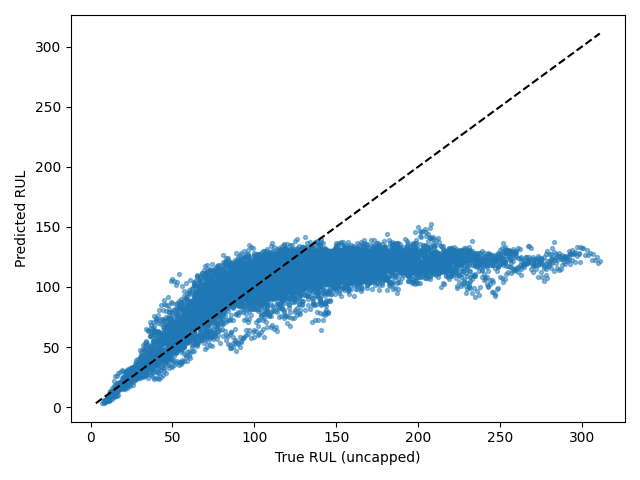

Data behind this chart, as committed beside it:
Dataset, Split, SourceSplit, unit_nr, start_cycle, end_cycle, RUL_original, RUL_capped, regime, regime_transition_count, is_padded, padding_cycles, observed_cycles, Model, Seed, Experiment, RUL_true, RUL_pred, AbsoluteError
FD001, test_windows, test, 1, 1, 30, 113, 113, 0, 0, False, 0, 30, tcn, 3, baseline, 113, 112.6, 0.4086
FD001, test_windows, test, 1, 2, 31, 112, 112, 0, 0, False, 0, 30, tcn, 3, baseline, 112, 106.4, 5.632
FD001, test_windows, test, 2, 1, 30, 117, 117, 0, 0, False, 0, 30, tcn, 3, baseline, 117, 113.5, 3.499
FD001, test_windows, test, 2, 2, 31, 116, 116, 0, 0, False, 0, 30, tcn, 3, baseline, 116, 111.5, 4.472
FD001, test_windows, test, 2, 3, 32, 115, 115, 0, 0, False, 0, 30, tcn, 3, baseline, 115, 106.6, 8.366
FD001, test_windows, test, 2, 4, 33, 114, 114, 0, 0, False, 0, 30, tcn, 3, baseline, 114, 110.3, 3.748
FD001, test_windows, test, 2, 5, 34, 113, 113, 0, 0, False, 0, 30, tcn, 3, baseline, 113, 115.6, 2.599
FD001, test_windows, test, 2, 6, 35, 112, 112, 0, 0, False, 0, 30, tcn, 3, baseline, 112, 116.1, 4.066
FD001, test_windows, test, 2, 7, 36, 111, 111, 0, 0, False, 0, 30, tcn, 3, baseline, 111, 119, 7.957
FD001, test_windows, test, 2, 8, 37, 110, 110, 0, 0, False, 0, 30, tcn, 3, baseline, 110, 123.7, 13.74
FD001, test_windows, test, 2, 9, 38, 109, 109, 0, 0, False, 0, 30, tcn, 3, baseline, 109, 120.6, 11.6
FD001, test_windows, test, 2, 10, 39, 108, 108, 0, 0, False, 0, 30, tcn, 3, baseline, 108, 119.1, 11.12
FD001, test_windows, test, 2, 11, 40, 107, 107, 0, 0, False, 0, 30, tcn, 3, baseline, 107, 118.5, 11.52
FD001, test_windows, test, 2, 12, 41, 106, 106, 0, 0, False, 0, 30, tcn, 3, baseline, 106, 117.4, 11.35
FD001, test_windows, test, 2, 13, 42, 105, 105, 0, 0, False, 0, 30, tcn, 3, baseline, 105, 115, 10.02
FD001, test_windows, test, 2, 14, 43, 104, 104, 0, 0, False, 0, 30, tcn, 3, baseline, 104, 110.9, 6.856
FD001, test_windows, test, 2, 15, 44, 103, 103, 0, 0, False, 0, 30, tcn, 3, baseline, 103, 109.1, 6.073
FD001, test_windows, test, 2, 16, 45, 102, 102, 0, 0, False, 0, 30, tcn, 3, baseline, 102, 113.1, 11.09
FD001, test_windows, test, 2, 17, 46, 101, 101, 0, 0, False, 0, 30, tcn, 3, baseline, 101, 109.1, 8.076
FD001, test_windows, test, 2, 18, 47, 100, 100, 0, 0, False, 0, 30, tcn, 3, baseline, 100, 126, 26.02
FD001, test_windows, test, 2, 19, 48, 99, 99, 0, 0, False, 0, 30, tcn, 3, baseline, 99, 121.7, 22.68
FD001, test_windows, test, 2, 20, 49, 98, 98, 0, 0, False, 0, 30, tcn, 3, baseline, 98, 120.4, 22.44
FD001, test_windows, test, 3, 1, 30, 165, 125, 0, 0, False, 0, 30, tcn, 3, baseline, 165, 98.72, 66.28
FD001, test_windows, test, 3, 2, 31, 164, 125, 0, 0, False, 0, 30, tcn, 3, baseline, 164, 102.6, 61.35
FD001, test_windows, test, 3, 3, 32, 163, 125, 0, 0, False, 0, 30, tcn, 3, baseline, 163, 105, 57.99
FD001, test_windows, test, 3, 4, 33, 162, 125, 0, 0, False, 0, 30, tcn, 3, baseline, 162, 98.04, 63.96
FD001, test_windows, test, 3, 5, 34, 161, 125, 0, 0, False, 0, 30, tcn, 3, baseline, 161, 92.34, 68.66
FD001, test_windows, test, 3, 6, 35, 160, 125, 0, 0, False, 0, 30, tcn, 3, baseline, 160, 102, 58.01
FD001, test_windows, test, 3, 7, 36, 159, 125, 0, 0, False, 0, 30, tcn, 3, baseline, 159, 98.56, 60.44
FD001, test_windows, test, 3, 8, 37, 158, 125, 0, 0, False, 0, 30, tcn, 3, baseline, 158, 104.6, 53.45
FD001, test_windows, test, 3, 9, 38, 157, 125, 0, 0, False, 0, 30, tcn, 3, baseline, 157, 109.4, 47.63
FD001, test_windows, test, 3, 10, 39, 156, 125, 0, 0, False, 0, 30, tcn, 3, baseline, 156, 104.5, 51.51
FD001, test_windows, test, 3, 11, 40, 155, 125, 0, 0, False, 0, 30, tcn, 3, baseline, 155, 109.4, 45.61
FD001, test_windows, test, 3, 12, 41, 154, 125, 0, 0, False, 0, 30, tcn, 3, baseline, 154, 111.4, 42.56
FD001, test_windows, test, 3, 13, 42, 153, 125, 0, 0, False, 0, 30, tcn, 3, baseline, 153, 111.6, 41.43
FD001, test_windows, test, 3, 14, 43, 152, 125, 0, 0, False, 0, 30, tcn, 3, baseline, 152, 115.6, 36.44
FD001, test_windows, test, 3, 15, 44, 151, 125, 0, 0, False, 0, 30, tcn, 3, baseline, 151, 113.6, 37.43
FD001, test_windows, test, 3, 16, 45, 150, 125, 0, 0, False, 0, 30, tcn, 3, baseline, 150, 110.1, 39.88
FD001, test_windows, test, 3, 17, 46, 149, 125, 0, 0, False, 0, 30, tcn, 3, baseline, 149, 114.4, 34.61
FD001, test_windows, test, 3, 18, 47, 148, 125, 0, 0, False, 0, 30, tcn, 3, baseline, 148, 112.2, 35.77
FD001, test_windows, test, 3, 19, 48, 147, 125, 0, 0, False, 0, 30, tcn, 3, baseline, 147, 117.6, 29.4
FD001, test_windows, test, 3, 20, 49, 146, 125, 0, 0, False, 0, 30, tcn, 3, baseline, 146, 117.5, 28.51
FD001, test_windows, test, 3, 21, 50, 145, 125, 0, 0, False, 0, 30, tcn, 3, baseline, 145, 116.4, 28.62
FD001, test_windows, test, 3, 22, 51, 144, 125, 0, 0, False, 0, 30, tcn, 3, baseline, 144, 116.8, 27.17
FD001, test_windows, test, 3, 23, 52, 143, 125, 0, 0, False, 0, 30, tcn, 3, baseline, 143, 123.7, 19.32
FD001, test_windows, test, 3, 24, 53, 142, 125, 0, 0, False, 0, 30, tcn, 3, baseline, 142, 118.1, 23.91
FD001, test_windows, test, 3, 25, 54, 141, 125, 0, 0, False, 0, 30, tcn, 3, baseline, 141, 124, 16.96
FD001, test_windows, test, 3, 26, 55, 140, 125, 0, 0, False, 0, 30, tcn, 3, baseline, 140, 121.5, 18.52
FD001, test_windows, test, 3, 27, 56, 139, 125, 0, 0, False, 0, 30, tcn, 3, baseline, 139, 122.9, 16.05
FD001, test_windows, test, 3, 28, 57, 138, 125, 0, 0, False, 0, 30, tcn, 3, baseline, 138, 120.5, 17.45
FD001, test_windows, test, 3, 29, 58, 137, 125, 0, 0, False, 0, 30, tcn, 3, baseline, 137, 116.9, 20.12
FD001, test_windows, test, 3, 30, 59, 136, 125, 0, 0, False, 0, 30, tcn, 3, baseline, 136, 119.4, 16.62
FD001, test_windows, test, 3, 31, 60, 135, 125, 0, 0, False, 0, 30, tcn, 3, baseline, 135, 115.4, 19.63
FD001, test_windows, test, 3, 32, 61, 134, 125, 0, 0, False, 0, 30, tcn, 3, baseline, 134, 114.7, 19.32
FD001, test_windows, test, 3, 33, 62, 133, 125, 0, 0, False, 0, 30, tcn, 3, baseline, 133, 123.8, 9.208
FD001, test_windows, test, 3, 34, 63, 132, 125, 0, 0, False, 0, 30, tcn, 3, baseline, 132, 110.1, 21.93
FD001, test_windows, test, 3, 35, 64, 131, 125, 0, 0, False, 0, 30, tcn, 3, baseline, 131, 110.6, 20.44
FD001, test_windows, test, 3, 36, 65, 130, 125, 0, 0, False, 0, 30, tcn, 3, baseline, 130, 108.2, 21.76
FD001, test_windows, test, 3, 37, 66, 129, 125, 0, 0, False, 0, 30, tcn, 3, baseline, 129, 110.2, 18.75
FD001, test_windows, test, 3, 38, 67, 128, 125, 0, 0, False, 0, 30, tcn, 3, baseline, 128, 117.7, 10.34
... 10,136 more rows
